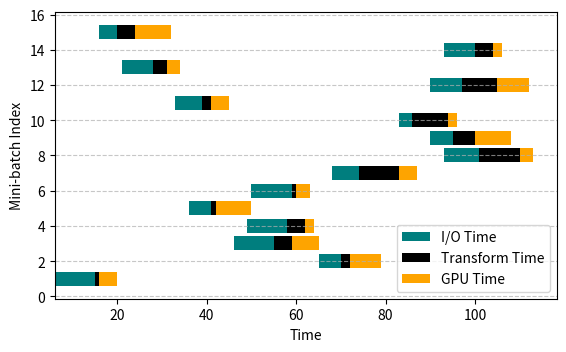

Reproduce this figure in Python.
import matplotlib.pyplot as plt
import numpy as np

# Data (example values)
num_mini_batches = 15
start_times = np.random.randint(0, 100, num_mini_batches)  # Random start times for each mini-batch
io_time = np.random.randint(1, 10, num_mini_batches)  # Random data for I/O time
transform_time = np.random.randint(1, 10, num_mini_batches)  # Random data for transformation time
gpu_time = np.random.randint(1, 10, num_mini_batches)  # Random data for GPU time

# Calculate end times for each mini-batch
end_times = start_times + io_time + transform_time + gpu_time

# Plotting the Gantt chart
plt.figure(figsize=(6, 3.5))

# Plot I/O time
plt.barh(np.arange(1, num_mini_batches + 1), io_time, left=start_times, color='#007E7E', label='I/O Time')

# Plot transformation time
plt.barh(np.arange(1, num_mini_batches + 1), transform_time, left=start_times + io_time, color='#000000', label='Transform Time')

# Plot GPU time
plt.barh(np.arange(1, num_mini_batches + 1), gpu_time, left=start_times + io_time + transform_time, color='#FEA400', label='GPU Time')

plt.subplots_adjust(left=0.13, right=0.967, top=0.979, bottom=0.16)
plt.grid(axis='y', linestyle='--', alpha=0.7)

# Adding labels and title
plt.xlabel('Time', fontsize=10)
plt.ylabel('Mini-batch Index')
plt.legend()
plt.show()
# Show plot
# plt.savefig('gant.png')